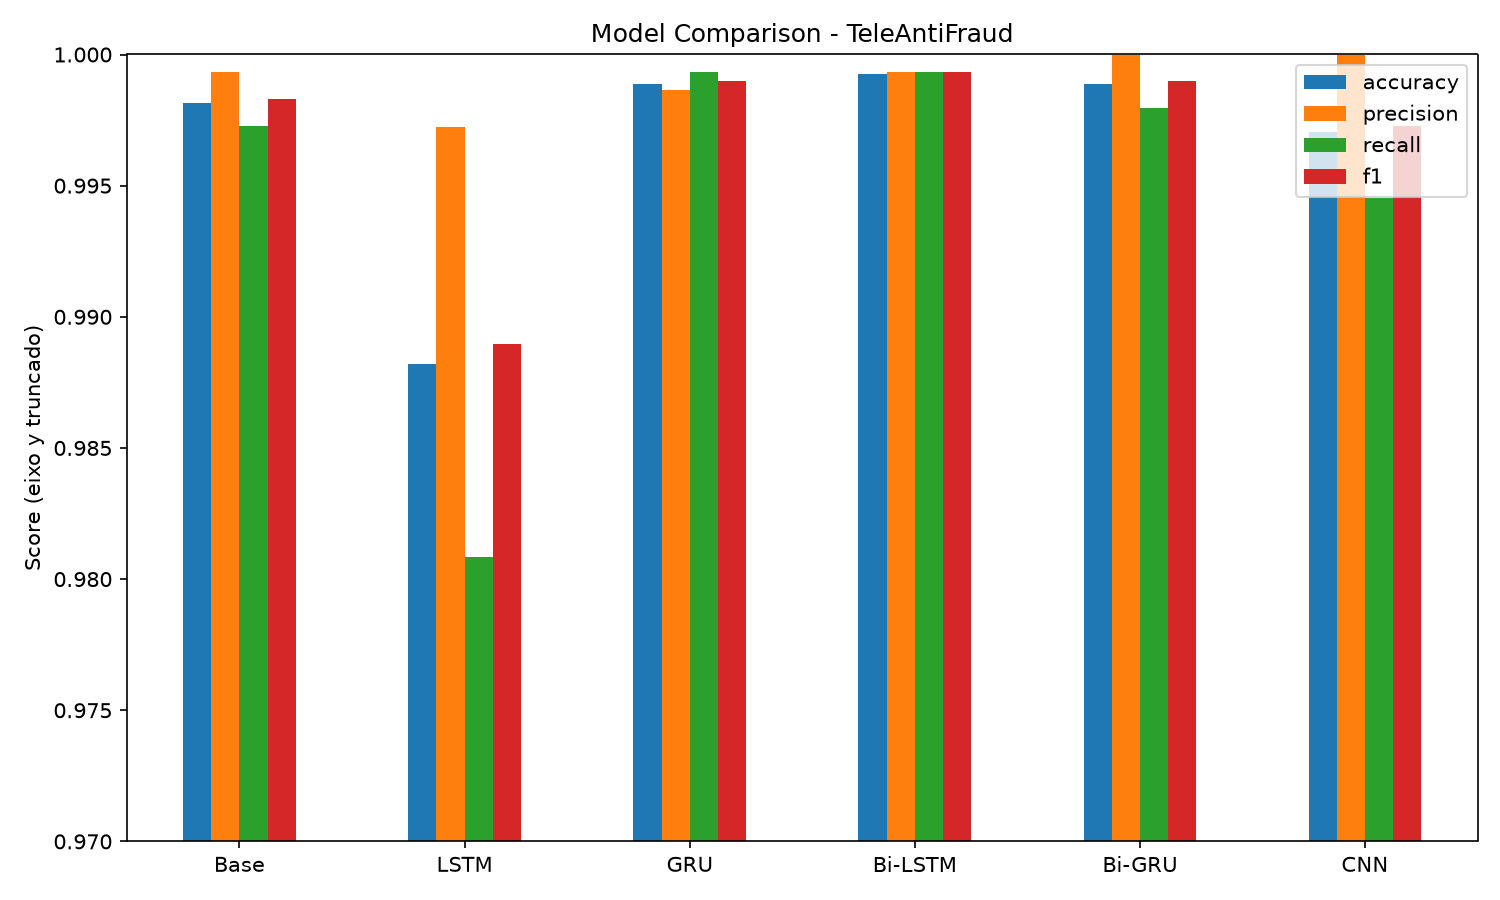

Data behind this chart, as committed beside it:
Model, accuracy, precision, recall, f1, roc_auc, tn, fp, fn, tp, best_val_accuracy
Base, 0.9982, 0.9993, 0.9973, 0.9983, 1, 1246, 1, 4, 1458, 0.9988
LSTM, 0.9882, 0.9972, 0.9808, 0.989, 0.9915, 1243, 4, 28, 1434, 0.9963
GRU, 0.9989, 0.9986, 0.9993, 0.999, 0.9998, 1245, 2, 1, 1461, 0.9982
Bi-LSTM, 0.9993, 0.9993, 0.9993, 0.9993, 1, 1246, 1, 1, 1461, 1.0
Bi-GRU, 0.9989, 1.0, 0.9979, 0.999, 1, 1247, 0, 3, 1459, 0.9988
CNN, 0.997, 1.0, 0.9945, 0.9973, 1, 1247, 0, 8, 1454, 1.0
